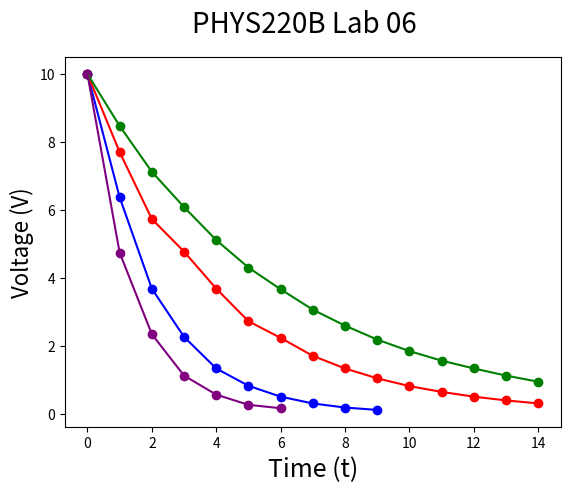
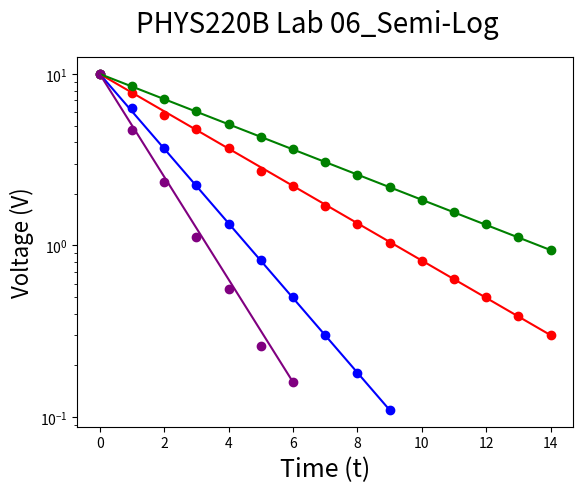

Python code for these plots, in order:
import numpy as np
import matplotlib.pyplot as plt

labNum = "06"

def main():
    data = {
        'C1' : {
            'V': [10, 6.37, 3.68, 2.26, 1.33, 0.82, 0.5, 0.3, 0.18, 0.11],
            'color': "blue",
            'num': "C1"
        },
        'C2' : {
            'V': [10, 7.7, 5.73, 4.77, 3.68, 2.72, 2.23, 1.7, 1.33, 1.04, 0.81, 0.64, 0.5, 0.39, 0.3],
            'color': "red",
            'num': "C2"
        },
        'Cs' : {
            'V': [10, 8.47, 7.12, 6.08, 5.11, 4.3, 3.66, 3.06, 2.59, 2.18, 1.84, 1.56, 1.33, 1.12, 0.94],
            'color': "green",
            'num': "Cs"
        },
        'Cp' : {
            'V': [10, 4.74, 2.34, 1.12, 0.56, 0.26, 0.16],
            'color': "purple",
            'num': "Cp"
        }
    }

    plot(data, '')
    plot(data)

def plot(d, str='_Semi-Log'):
    fig, ax = plt.subplots()

    for C in d.values():
        x = range(0, len(C['V']))
        for i in x: i *= 10

        y = C['V']
        y1 = []

        fit = np.polyfit(x, y, deg=1)

        if str is not '':
            ax.set_yscale('log')
            ax.scatter(x, y, color=C['color'])
            ax.plot((x[0], x[-1]), (y[0], y[-1]), '-', color=C['color'])
            slope = (y[-1] - y[0])/(x[-1] - x[0])
            print('{}: {}, slope: {}'.format(C['num'], slope**-1 / -20e6, slope))
        else:
            for n in x:
                y1.append(fit[0] * n + fit[1])
            ax.scatter(x, y, color=C['color'])
            ax.plot(x, y, color=C['color'])


    plt.xlabel('Time (t)', fontsize=18)
    plt.ylabel('Voltage (V)', fontsize=16)

    fig.suptitle('PHYS220B Lab '+labNum+str, fontsize=20)
    fig.savefig('lab'+labNum+str+'.jpg')
    fig.show()

if __name__ == '__main__': main()